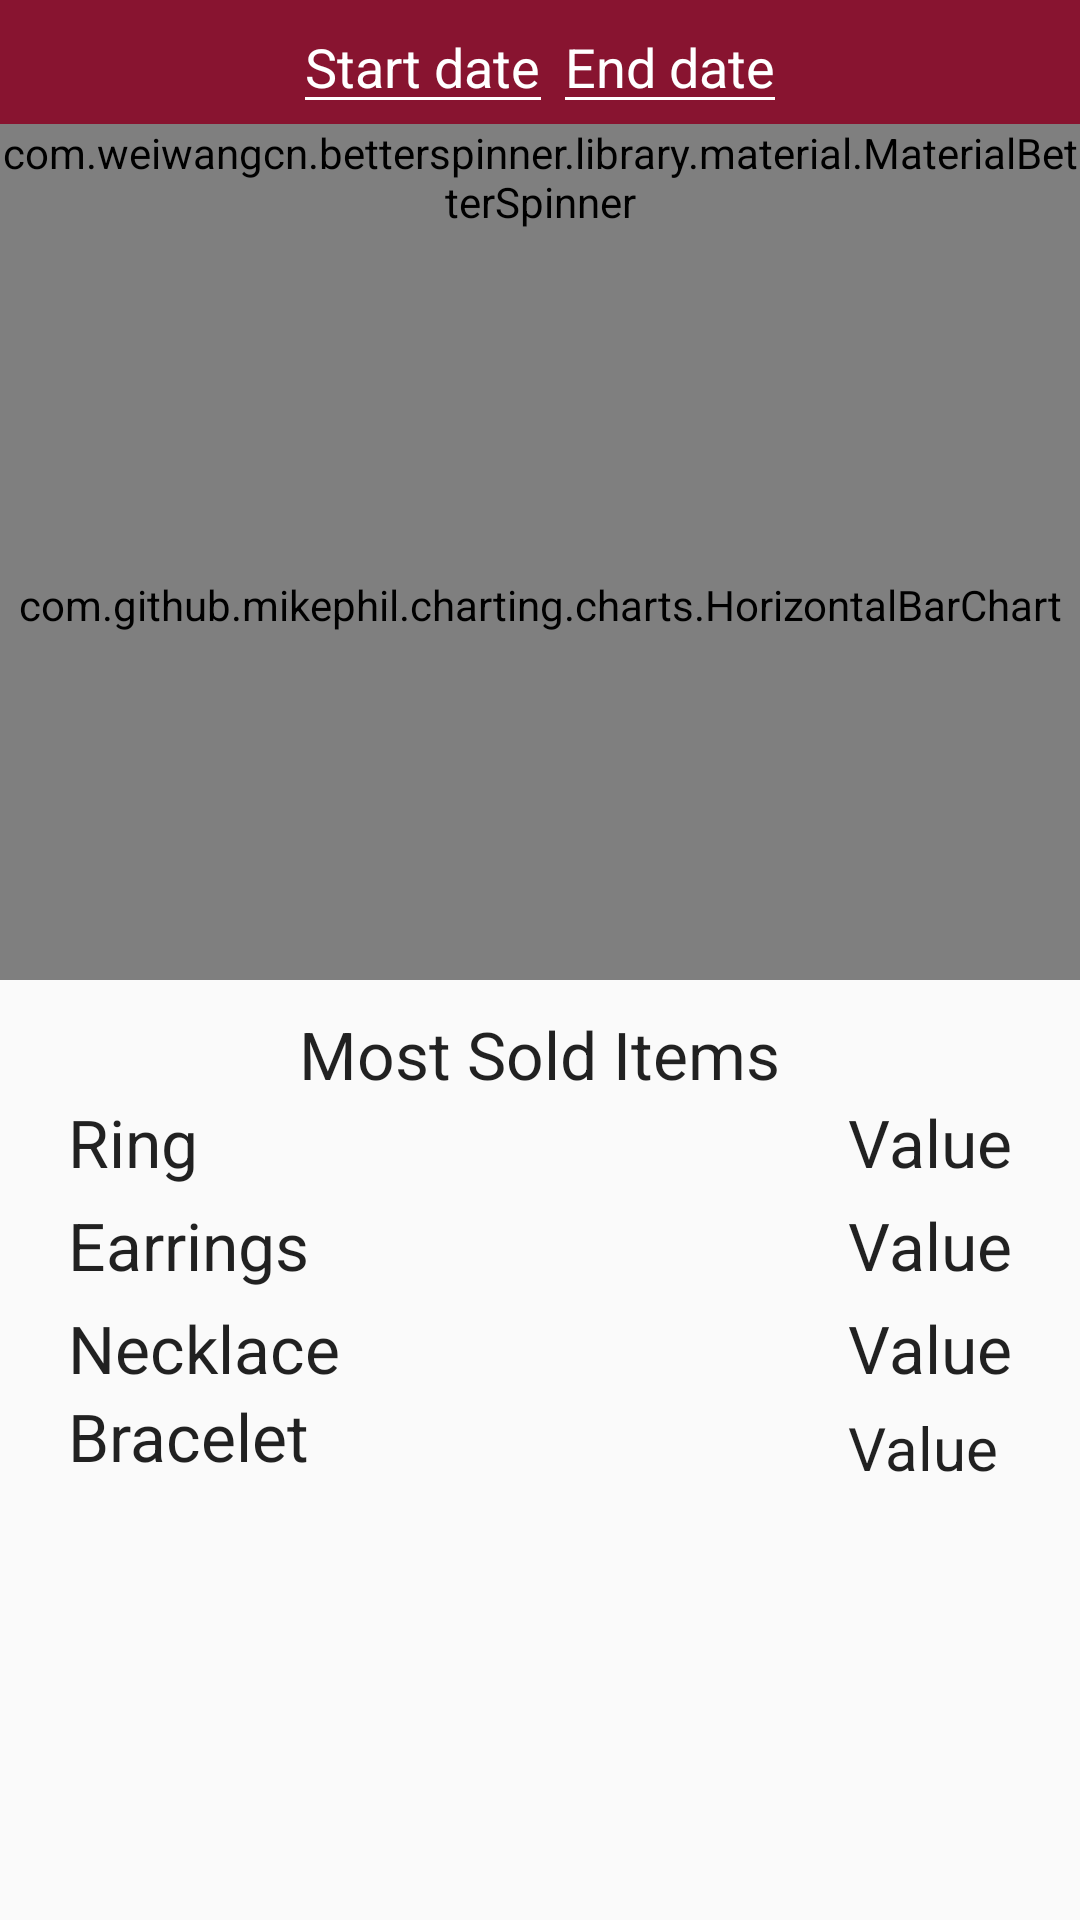

This screen was rendered from an Android layout file. Write that file and the resources it references.
<!-- AndroidManifest.xml: application theme AppTheme -->
<!-- res/layout/fragment_salesreport.xml -->
<?xml version="1.0" encoding="utf-8"?>
<LinearLayout xmlns:android="http://schemas.android.com/apk/res/android"
    android:orientation="vertical"
    android:layout_width="match_parent"
    android:layout_height="match_parent"
    >
    <RelativeLayout
        android:layout_width="match_parent"
        android:layout_height="wrap_content"
        android:id="@+id/start"
        android:gravity="center"
        android:background="#881430">
        <EditText
            android:layout_width="wrap_content"
            android:layout_height="wrap_content"
            android:id="@+id/startdate"
            android:hint="Start date"
            android:textColor="#FFFFFF"
            android:textColorHint="@color/white"/>
        <EditText
            android:layout_width="wrap_content"
            android:layout_height="wrap_content"
            android:id="@+id/enddate"
            android:hint="End date"
            android:layout_toEndOf="@+id/startdate"
            android:layout_toRightOf="@+id/startdate"
            android:textColor="#FFFFFF"
            android:textColorHint="@color/white"/>
    </RelativeLayout>

    <RelativeLayout
        android:layout_width="match_parent"
        android:layout_height="wrap_content"
        android:gravity="center"
        android:background="#881430"
        android:theme="@style/AppTheme">

    <com.weiwangcn.betterspinner.library.material.MaterialBetterSpinner
        android:id="@+id/branchId"
        android:layout_width="wrap_content"
        android:layout_height="wrap_content"
        android:hint="Choose branch"
        android:textAlignment="center"
        android:textColor="#FFFFFF"
        android:textColorHint="@color/white"
       />
    </RelativeLayout>

    <RelativeLayout
        android:layout_width="match_parent"
        android:layout_height="wrap_content"
        android:background="#881430">
    <com.github.mikephil.charting.charts.HorizontalBarChart
        android:id="@+id/chartSales"
        android:layout_width="match_parent"
        android:layout_height="250dp"
        />
    </RelativeLayout>


    <RelativeLayout
        android:layout_width="match_parent"
        android:layout_height="wrap_content"
        android:gravity="center">
    <TextView
        android:layout_width="wrap_content"
        android:layout_height="wrap_content"
        android:textAppearance="?android:attr/textAppearanceLarge"
        android:text="Most Sold Items"
        android:id="@+id/textView1"
        android:layout_marginTop="10dp"/>
        </RelativeLayout>


    <RelativeLayout
        android:layout_width="match_parent"
        android:layout_height="wrap_content"
        android:gravity="center">

    <TextView
        android:layout_width="wrap_content"
        android:layout_height="wrap_content"
        android:textAppearance="?android:attr/textAppearanceLarge"
        android:text="Ring"
        android:id="@+id/ring"
        android:layout_marginBottom="5dp"
        />
    <TextView
        android:layout_width="wrap_content"
        android:layout_height="wrap_content"
        android:textAppearance="?android:attr/textAppearanceLarge"
        android:text="Earrings"
        android:id="@+id/earring"
        android:layout_below="@+id/ring"
        android:layout_marginBottom="5dp"/>
    <TextView
        android:layout_width="wrap_content"
        android:layout_height="wrap_content"
        android:textAppearance="?android:attr/textAppearanceLarge"
        android:text="Necklace"
        android:id="@+id/necklace"
        android:layout_below="@+id/earring"
        />
    <TextView
        android:layout_width="wrap_content"
        android:layout_height="wrap_content"
        android:textAppearance="?android:attr/textAppearanceLarge"
        android:text="Bracelet"
        android:id="@+id/bracelet"
        android:layout_below="@+id/necklace"
        android:layout_marginBottom="5dp"/>
    <TextView
        android:layout_width="wrap_content"
        android:layout_height="wrap_content"
        android:textAppearance="?android:attr/textAppearanceLarge"
        android:text="Value"
        android:id="@+id/ringsales"
        android:layout_marginLeft="260dp"/>
    <TextView
        android:layout_width="wrap_content"
        android:layout_height="wrap_content"
        android:textAppearance="?android:attr/textAppearanceLarge"
        android:text="Value"
        android:id="@+id/earringsales"
        android:layout_marginTop="5dp"
        android:layout_marginLeft="260dp"
        android:layout_below="@+id/ringsales"/>
    <TextView
        android:layout_width="wrap_content"
        android:layout_height="wrap_content"
        android:textAppearance="?android:attr/textAppearanceLarge"
        android:text="Value"
        android:id="@+id/necklacesales"
        android:layout_marginTop="5dp"
        android:layout_marginLeft="260dp"
        android:layout_below="@id/earringsales"/>
    <TextView
        android:layout_width="wrap_content"
        android:layout_height="wrap_content"
        android:textAppearance="?android:attr/textAppearanceLarge"
        android:text="Value"
        android:textSize="20dp"
        android:id="@+id/braceletsales"
        android:layout_marginTop="5dp"
        android:layout_marginLeft="260dp"
        android:layout_below="@+id/necklacesales"/>
</RelativeLayout>
</LinearLayout>
<!-- resources referenced by this layout -->
<resources>
  <color name="white">#FFFFFF</color>
  <style name="AppTheme" parent="Theme.AppCompat.Light.DarkActionBar">
          
          <item name="colorPrimary">@color/colorPrimary</item>
          <item name="colorPrimaryDark">@color/colorPrimaryDark</item>
          <item name="colorAccent">@color/colorAccent</item>
          <item name="android:textColorHint">@color/white</item>
          <item name="colorControlNormal">@color/white</item>
          <item name="colorControlActivated">@color/white</item>
          <item name="colorControlHighlight">@color/white</item>
  
      </style>
  <color name="colorPrimary">#881430</color>
  <color name="colorPrimaryDark">#881430</color>
  <color name="colorAccent">#a42237</color>
</resources>
